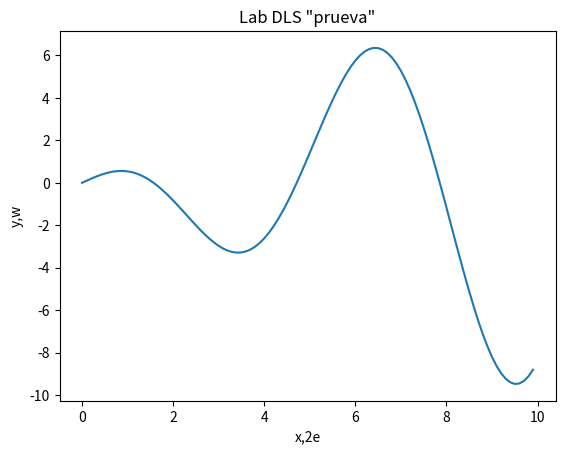

Here is the Python script that generated this plot:
import matplotlib.pyplot as plt
import numpy as np

x = np.arange(0,10,0.1)
y = x*np.cos(x)

plt.plot(x,y)
plt.xlabel('x,2e')
plt.ylabel('y,w')
plt.title('Lab DLS "prueva"')
plt.show()
